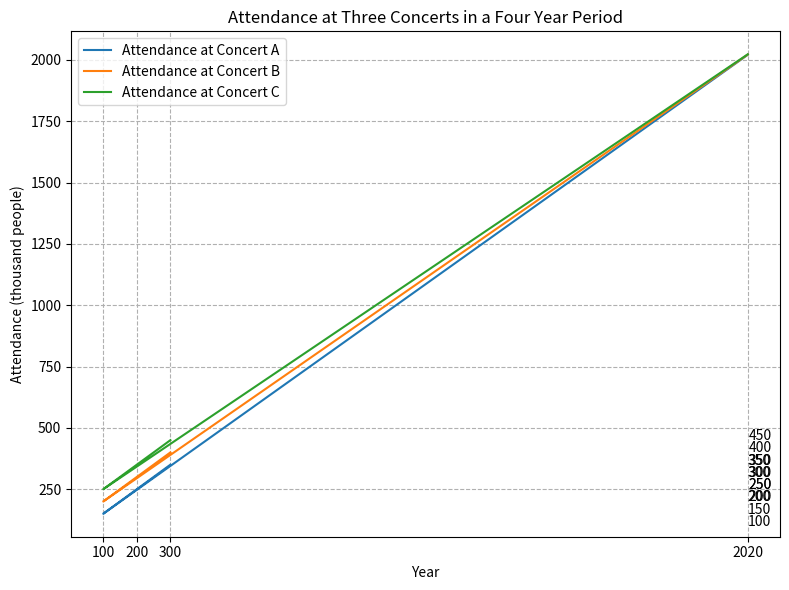

Python code for this plot: (Note: this script raises an exception after producing the figure.)

import matplotlib.pyplot as plt
import matplotlib

#set figure size
plt.figure(figsize=(8,6))

#get data
data = [[2020,100,200,300],
        [2021,150,250,350], 
        [2022,200,300,400], 
        [2023,250,350,450]]

#draw line chart
plt.plot(data[0],data[1],label="Attendance at Concert A")
plt.plot(data[0],data[2],label="Attendance at Concert B")
plt.plot(data[0],data[3],label="Attendance at Concert C")

#add title
plt.title("Attendance at Three Concerts in a Four Year Period")

#add grid
plt.grid(True,linestyle="--")

#add labels
plt.xlabel("Year")
plt.ylabel("Attendance (thousand people)")

#add legend
plt.legend(loc="upper left")

#add ticks
plt.xticks(data[0])

#add labels for each data point
for x,y,z,w in data:
    plt.annotate(y,xy=(x,y))
    plt.annotate(z,xy=(x,z))
    plt.annotate(w,xy=(x,w))

#resize the image
plt.tight_layout()

#save the image
plt.savefig("line chart/png/171.png")

#clear the current image
plt.clf()
